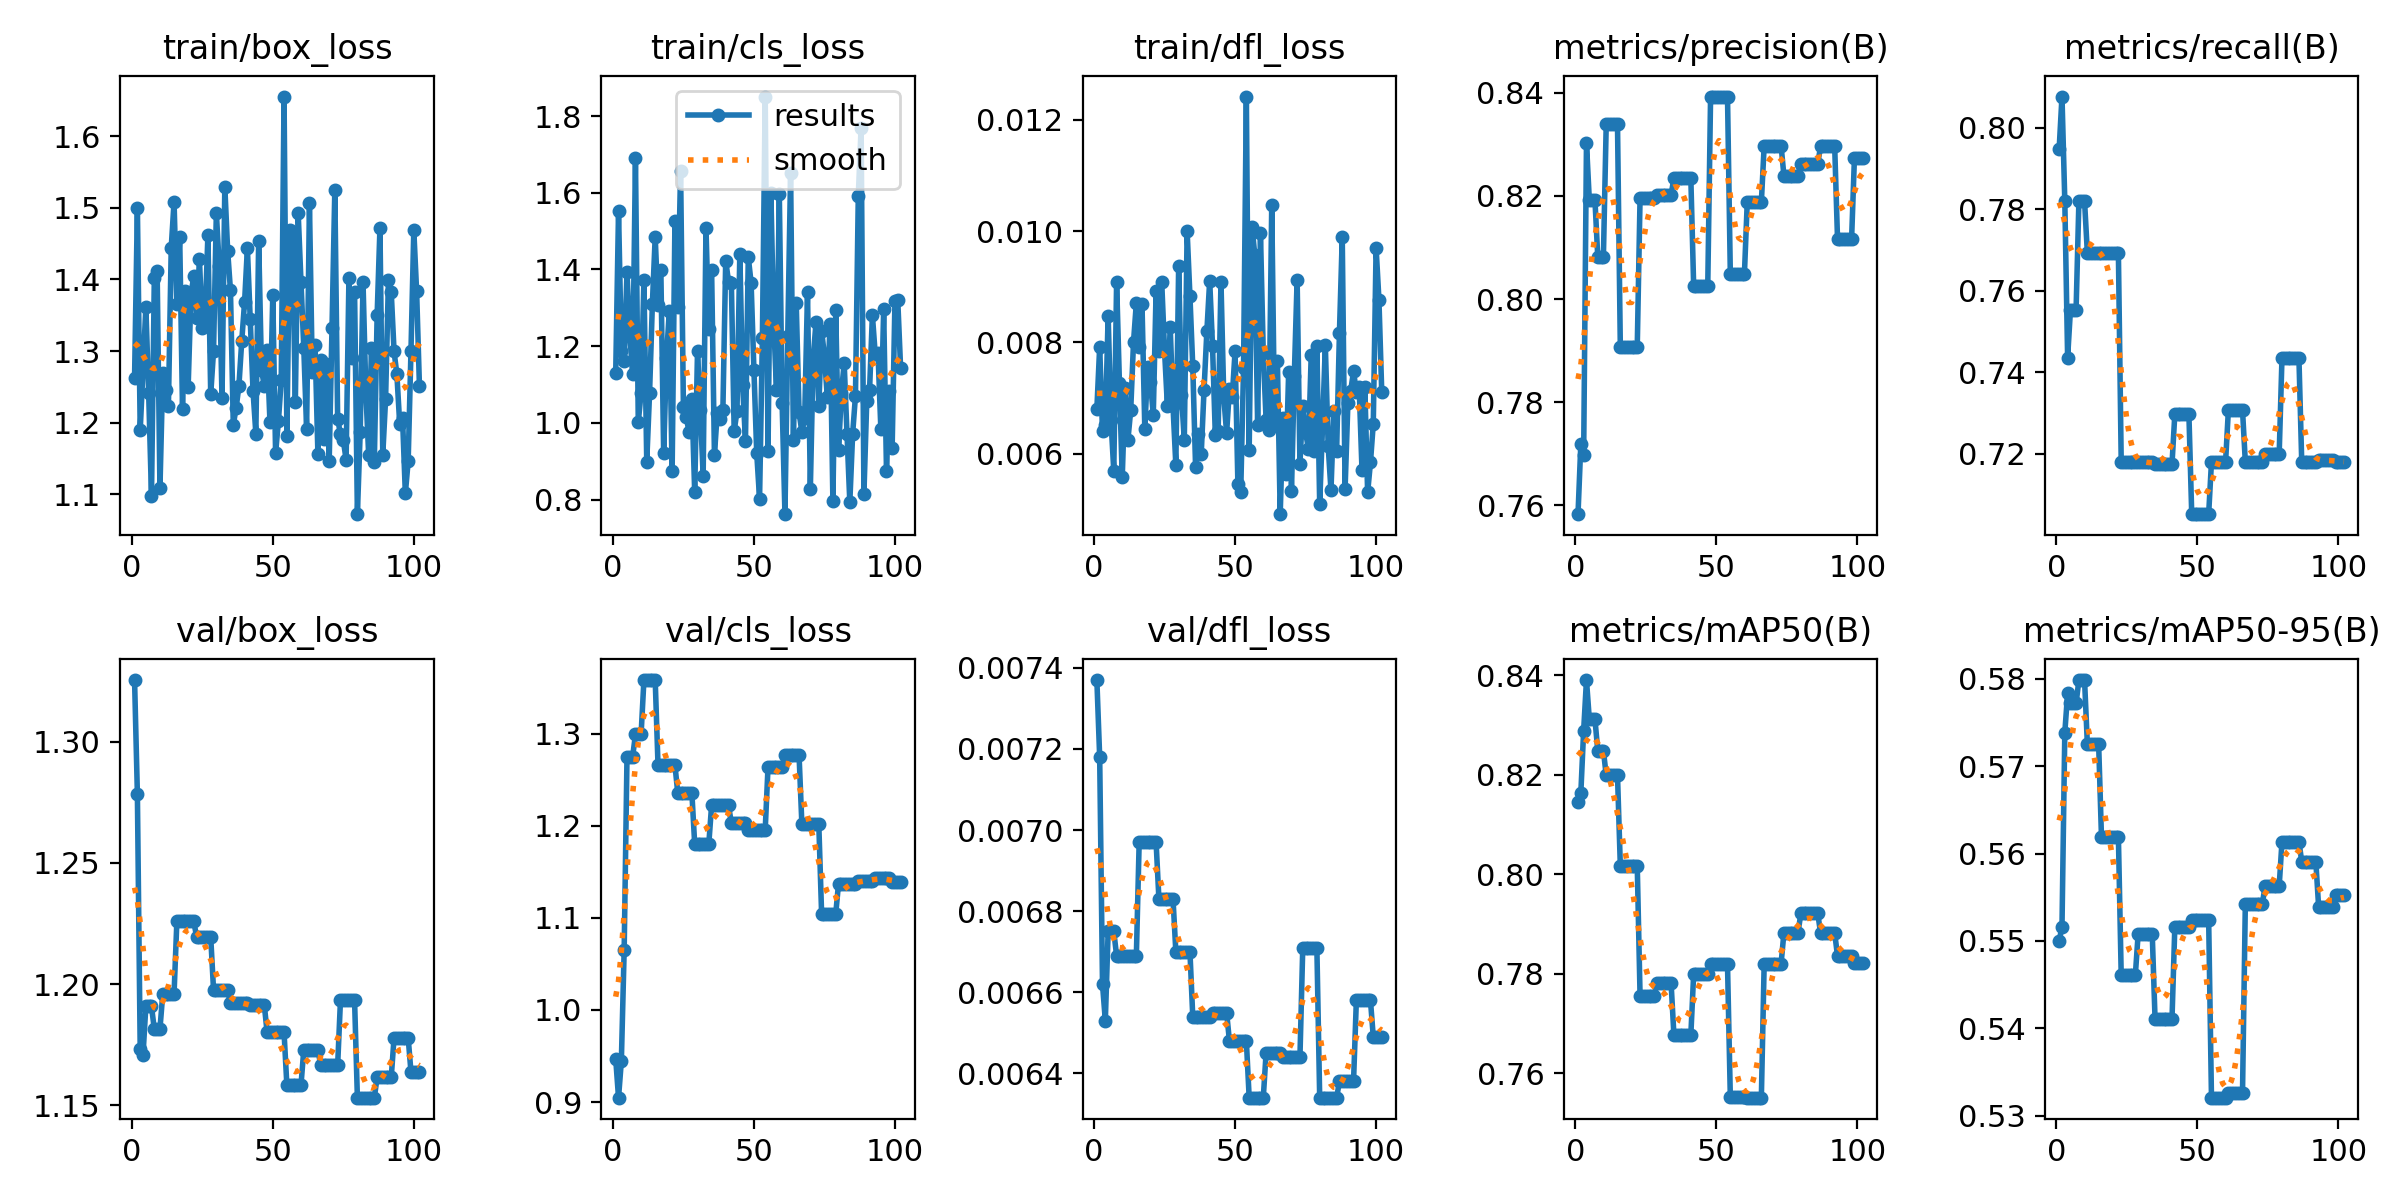

The data file committed next to this chart (first rows):
epoch, time, train/box_loss, train/cls_loss, train/dfl_loss, metrics/precision(B), metrics/recall(B), metrics/mAP50(B), metrics/mAP50-95(B), val/box_loss, val/cls_loss, val/dfl_loss, lr/pg0, lr/pg1, lr/pg2
1, 1.004, 1.262, 1.13, 0.0068, 0.7583, 0.7949, 0.8145, 0.55, 1.325, 0.9468, 0.00737, 4e-06, 4e-06, 0.096
2, 3.047, 1.5, 1.553, 0.00792, 0.7719, 0.8077, 0.8164, 0.5516, 1.278, 0.9047, 0.00718, 8.99109e-06, 8.99109e-06, 0.09101
3, 4.129, 1.19, 1.189, 0.0064, 0.7698, 0.7821, 0.8289, 0.5738, 1.173, 0.9445, 0.00662, 1.39723e-05, 1.39723e-05, 0.08601
4, 5.156, 1.275, 1.16, 0.00651, 0.8302, 0.7436, 0.8391, 0.5784, 1.171, 1.065, 0.00653, 1.89436e-05, 1.89436e-05, 0.08102
5, 6.2, 1.361, 1.394, 0.00848, 0.8192, 0.7553, 0.8312, 0.5772, 1.191, 1.275, 0.00675, 2.3905e-05, 2.3905e-05, 0.07602
6, 7.221, 1.241, 1.229, 0.0066, 0.8192, 0.7553, 0.8312, 0.5772, 1.191, 1.275, 0.00675, 2.88565e-05, 2.88565e-05, 0.07103
7, 8.247, 1.098, 1.127, 0.00569, 0.8192, 0.7553, 0.8312, 0.5772, 1.191, 1.275, 0.00675, 3.3798e-05, 3.3798e-05, 0.06603
8, 9.44, 1.401, 1.69, 0.00909, 0.8082, 0.7821, 0.8249, 0.5799, 1.181, 1.299, 0.00669, 3.87297e-05, 3.87297e-05, 0.06104
9, 10.45, 1.412, 1.002, 0.00727, 0.8082, 0.7821, 0.8249, 0.5799, 1.181, 1.299, 0.00669, 4.36515e-05, 4.36515e-05, 0.05604
10, 11.46, 1.108, 1.079, 0.00557, 0.8082, 0.7821, 0.8249, 0.5799, 1.181, 1.299, 0.00669, 4.85634e-05, 4.85634e-05, 0.05105
11, 12.48, 1.269, 1.372, 0.00718, 0.8338, 0.7692, 0.8199, 0.5725, 1.196, 1.358, 0.00669, 5.34654e-05, 5.34654e-05, 0.04605
12, 13.51, 1.246, 0.8989, 0.00624, 0.8338, 0.7692, 0.8199, 0.5725, 1.196, 1.358, 0.00669, 5.83575e-05, 5.83575e-05, 0.04106
13, 14.68, 1.223, 1.078, 0.00678, 0.8338, 0.7692, 0.8199, 0.5725, 1.196, 1.358, 0.00669, 6.32397e-05, 6.32397e-05, 0.03606
14, 15.68, 1.444, 1.311, 0.00801, 0.8338, 0.7692, 0.8199, 0.5725, 1.196, 1.358, 0.00669, 6.8112e-05, 6.8112e-05, 0.03107
15, 16.63, 1.508, 1.485, 0.00871, 0.8338, 0.7692, 0.8199, 0.5725, 1.196, 1.358, 0.00669, 7.29744e-05, 7.29744e-05, 0.02607
16, 17.57, 1.365, 1.308, 0.00792, 0.7907, 0.7692, 0.8017, 0.5619, 1.226, 1.266, 0.00697, 7.78269e-05, 7.78269e-05, 0.02108
17, 18.46, 1.459, 1.399, 0.00869, 0.7907, 0.7692, 0.8017, 0.5619, 1.226, 1.266, 0.00697, 8.26694e-05, 8.26694e-05, 0.01608
18, 19.36, 1.219, 0.9214, 0.00644, 0.7907, 0.7692, 0.8017, 0.5619, 1.226, 1.266, 0.00697, 8.75021e-05, 8.75021e-05, 0.01109
19, 20.26, 1.384, 1.17, 0.00756, 0.7907, 0.7692, 0.8017, 0.5619, 1.226, 1.266, 0.00697, 9.23249e-05, 9.23249e-05, 0.006092
20, 21.34, 1.25, 1.292, 0.00729, 0.7907, 0.7692, 0.8017, 0.5619, 1.226, 1.266, 0.00697, 9.71378e-05, 9.71378e-05, 0.001097
21, 22.25, 1.379, 0.8738, 0.00669, 0.7907, 0.7692, 0.8017, 0.5619, 1.226, 1.266, 0.00697, 9.802e-05, 9.802e-05, 9.802e-05
22, 23.14, 1.405, 1.527, 0.00892, 0.7907, 0.7692, 0.8017, 0.5619, 1.226, 1.266, 0.00697, 9.7921e-05, 9.7921e-05, 9.7921e-05
23, 24.09, 1.346, 1.303, 0.00785, 0.8196, 0.7179, 0.7756, 0.5461, 1.219, 1.236, 0.00683, 9.7822e-05, 9.7822e-05, 9.7822e-05
24, 24.99, 1.428, 1.658, 0.00908, 0.8196, 0.7179, 0.7756, 0.5461, 1.219, 1.236, 0.00683, 9.7723e-05, 9.7723e-05, 9.7723e-05
25, 25.89, 1.332, 1.042, 0.00785, 0.8196, 0.7179, 0.7756, 0.5461, 1.219, 1.236, 0.00683, 9.7624e-05, 9.7624e-05, 9.7624e-05
26, 26.97, 1.346, 1.015, 0.00686, 0.8196, 0.7179, 0.7756, 0.5461, 1.219, 1.236, 0.00683, 9.7525e-05, 9.7525e-05, 9.7525e-05
27, 27.86, 1.462, 0.9772, 0.00828, 0.8196, 0.7179, 0.7756, 0.5461, 1.219, 1.236, 0.00683, 9.7426e-05, 9.7426e-05, 9.7426e-05
28, 28.9, 1.24, 1.063, 0.00685, 0.8196, 0.7179, 0.7756, 0.5461, 1.219, 1.236, 0.00683, 9.7327e-05, 9.7327e-05, 9.7327e-05
29, 29.97, 1.3, 0.8204, 0.00579, 0.8202, 0.7179, 0.7781, 0.5508, 1.198, 1.18, 0.0067, 9.7228e-05, 9.7228e-05, 9.7228e-05
30, 31, 1.493, 1.187, 0.00938, 0.8202, 0.7179, 0.7781, 0.5508, 1.198, 1.18, 0.0067, 9.7129e-05, 9.7129e-05, 9.7129e-05
31, 31.98, 1.419, 1.034, 0.00706, 0.8202, 0.7179, 0.7781, 0.5508, 1.198, 1.18, 0.0067, 9.703e-05, 9.703e-05, 9.703e-05
32, 32.99, 1.234, 0.8625, 0.00624, 0.8202, 0.7179, 0.7781, 0.5508, 1.198, 1.18, 0.0067, 9.6931e-05, 9.6931e-05, 9.6931e-05
33, 34.17, 1.529, 1.509, 0.01, 0.8202, 0.7179, 0.7781, 0.5508, 1.198, 1.18, 0.0067, 9.6832e-05, 9.6832e-05, 9.6832e-05
34, 35.2, 1.44, 1.244, 0.00883, 0.8202, 0.7179, 0.7781, 0.5508, 1.198, 1.18, 0.0067, 9.6733e-05, 9.6733e-05, 9.6733e-05
35, 36.25, 1.385, 1.399, 0.00757, 0.8234, 0.7174, 0.7677, 0.541, 1.192, 1.223, 0.00654, 9.6634e-05, 9.6634e-05, 9.6634e-05
36, 37.26, 1.197, 0.9172, 0.00576, 0.8234, 0.7174, 0.7677, 0.541, 1.192, 1.223, 0.00654, 9.6535e-05, 9.6535e-05, 9.6535e-05
37, 38.25, 1.22, 1.026, 0.00635, 0.8234, 0.7174, 0.7677, 0.541, 1.192, 1.223, 0.00654, 9.6436e-05, 9.6436e-05, 9.6436e-05
38, 39.27, 1.252, 1.011, 0.00599, 0.8234, 0.7174, 0.7677, 0.541, 1.192, 1.223, 0.00654, 9.6337e-05, 9.6337e-05, 9.6337e-05
39, 40.42, 1.314, 1.034, 0.00715, 0.8234, 0.7174, 0.7677, 0.541, 1.192, 1.223, 0.00654, 9.6238e-05, 9.6238e-05, 9.6238e-05
40, 41.42, 1.368, 1.423, 0.0082, 0.8234, 0.7174, 0.7677, 0.541, 1.192, 1.223, 0.00654, 9.6139e-05, 9.6139e-05, 9.6139e-05
41, 42.45, 1.444, 1.368, 0.00911, 0.8234, 0.7174, 0.7677, 0.541, 1.192, 1.223, 0.00654, 9.604e-05, 9.604e-05, 9.604e-05
42, 43.5, 1.345, 1.366, 0.00794, 0.8026, 0.7296, 0.7799, 0.5516, 1.191, 1.203, 0.00655, 9.5941e-05, 9.5941e-05, 9.5941e-05
43, 44.53, 1.244, 0.978, 0.00633, 0.8026, 0.7296, 0.7799, 0.5516, 1.191, 1.203, 0.00655, 9.5842e-05, 9.5842e-05, 9.5842e-05
44, 45.55, 1.185, 1.031, 0.00641, 0.8026, 0.7296, 0.7799, 0.5516, 1.191, 1.203, 0.00655, 9.5743e-05, 9.5743e-05, 9.5743e-05
45, 46.75, 1.454, 1.441, 0.00909, 0.8026, 0.7296, 0.7799, 0.5516, 1.191, 1.203, 0.00655, 9.5644e-05, 9.5644e-05, 9.5644e-05
46, 47.76, 1.273, 1.099, 0.00701, 0.8026, 0.7296, 0.7799, 0.5516, 1.191, 1.203, 0.00655, 9.5545e-05, 9.5545e-05, 9.5545e-05
47, 48.81, 1.252, 0.9533, 0.00637, 0.8026, 0.7296, 0.7799, 0.5516, 1.191, 1.203, 0.00655, 9.5446e-05, 9.5446e-05, 9.5446e-05
48, 49.82, 1.302, 1.432, 0.00716, 0.8392, 0.7051, 0.7819, 0.5525, 1.18, 1.196, 0.00648, 9.5347e-05, 9.5347e-05, 9.5347e-05
49, 50.84, 1.201, 1.365, 0.00702, 0.8392, 0.7051, 0.7819, 0.5525, 1.18, 1.196, 0.00648, 9.5248e-05, 9.5248e-05, 9.5248e-05
50, 51.9, 1.378, 1.138, 0.00784, 0.8392, 0.7051, 0.7819, 0.5525, 1.18, 1.196, 0.00648, 9.5149e-05, 9.5149e-05, 9.5149e-05
51, 53.09, 1.157, 0.9204, 0.00545, 0.8392, 0.7051, 0.7819, 0.5525, 1.18, 1.196, 0.00648, 9.505e-05, 9.505e-05, 9.505e-05
52, 54.11, 1.202, 0.8022, 0.0053, 0.8392, 0.7051, 0.7819, 0.5525, 1.18, 1.196, 0.00648, 9.4951e-05, 9.4951e-05, 9.4951e-05
53, 55.11, 1.259, 1.22, 0.00754, 0.8392, 0.7051, 0.7819, 0.5525, 1.18, 1.196, 0.00648, 9.4852e-05, 9.4852e-05, 9.4852e-05
54, 56.12, 1.655, 1.851, 0.01242, 0.8392, 0.7051, 0.7819, 0.5525, 1.18, 1.196, 0.00648, 9.4753e-05, 9.4753e-05, 9.4753e-05
55, 57.16, 1.182, 0.9264, 0.00606, 0.8049, 0.7179, 0.7552, 0.5321, 1.158, 1.264, 0.00634, 9.4654e-05, 9.4654e-05, 9.4654e-05
56, 58.19, 1.469, 1.6, 0.01008, 0.8049, 0.7179, 0.7552, 0.5321, 1.158, 1.264, 0.00634, 9.4555e-05, 9.4555e-05, 9.4555e-05
57, 59.19, 1.453, 1.266, 0.00957, 0.8049, 0.7179, 0.7552, 0.5321, 1.158, 1.264, 0.00634, 9.4456e-05, 9.4456e-05, 9.4456e-05
58, 60.37, 1.229, 1.086, 0.00652, 0.8049, 0.7179, 0.7552, 0.5321, 1.158, 1.264, 0.00634, 9.4357e-05, 9.4357e-05, 9.4357e-05
59, 61.39, 1.493, 1.598, 0.00997, 0.8049, 0.7179, 0.7552, 0.5321, 1.158, 1.264, 0.00634, 9.4258e-05, 9.4258e-05, 9.4258e-05
60, 62.4, 1.397, 1.052, 0.0078, 0.8049, 0.7179, 0.7552, 0.5321, 1.158, 1.264, 0.00634, 9.4159e-05, 9.4159e-05, 9.4159e-05
... 42 more rows
